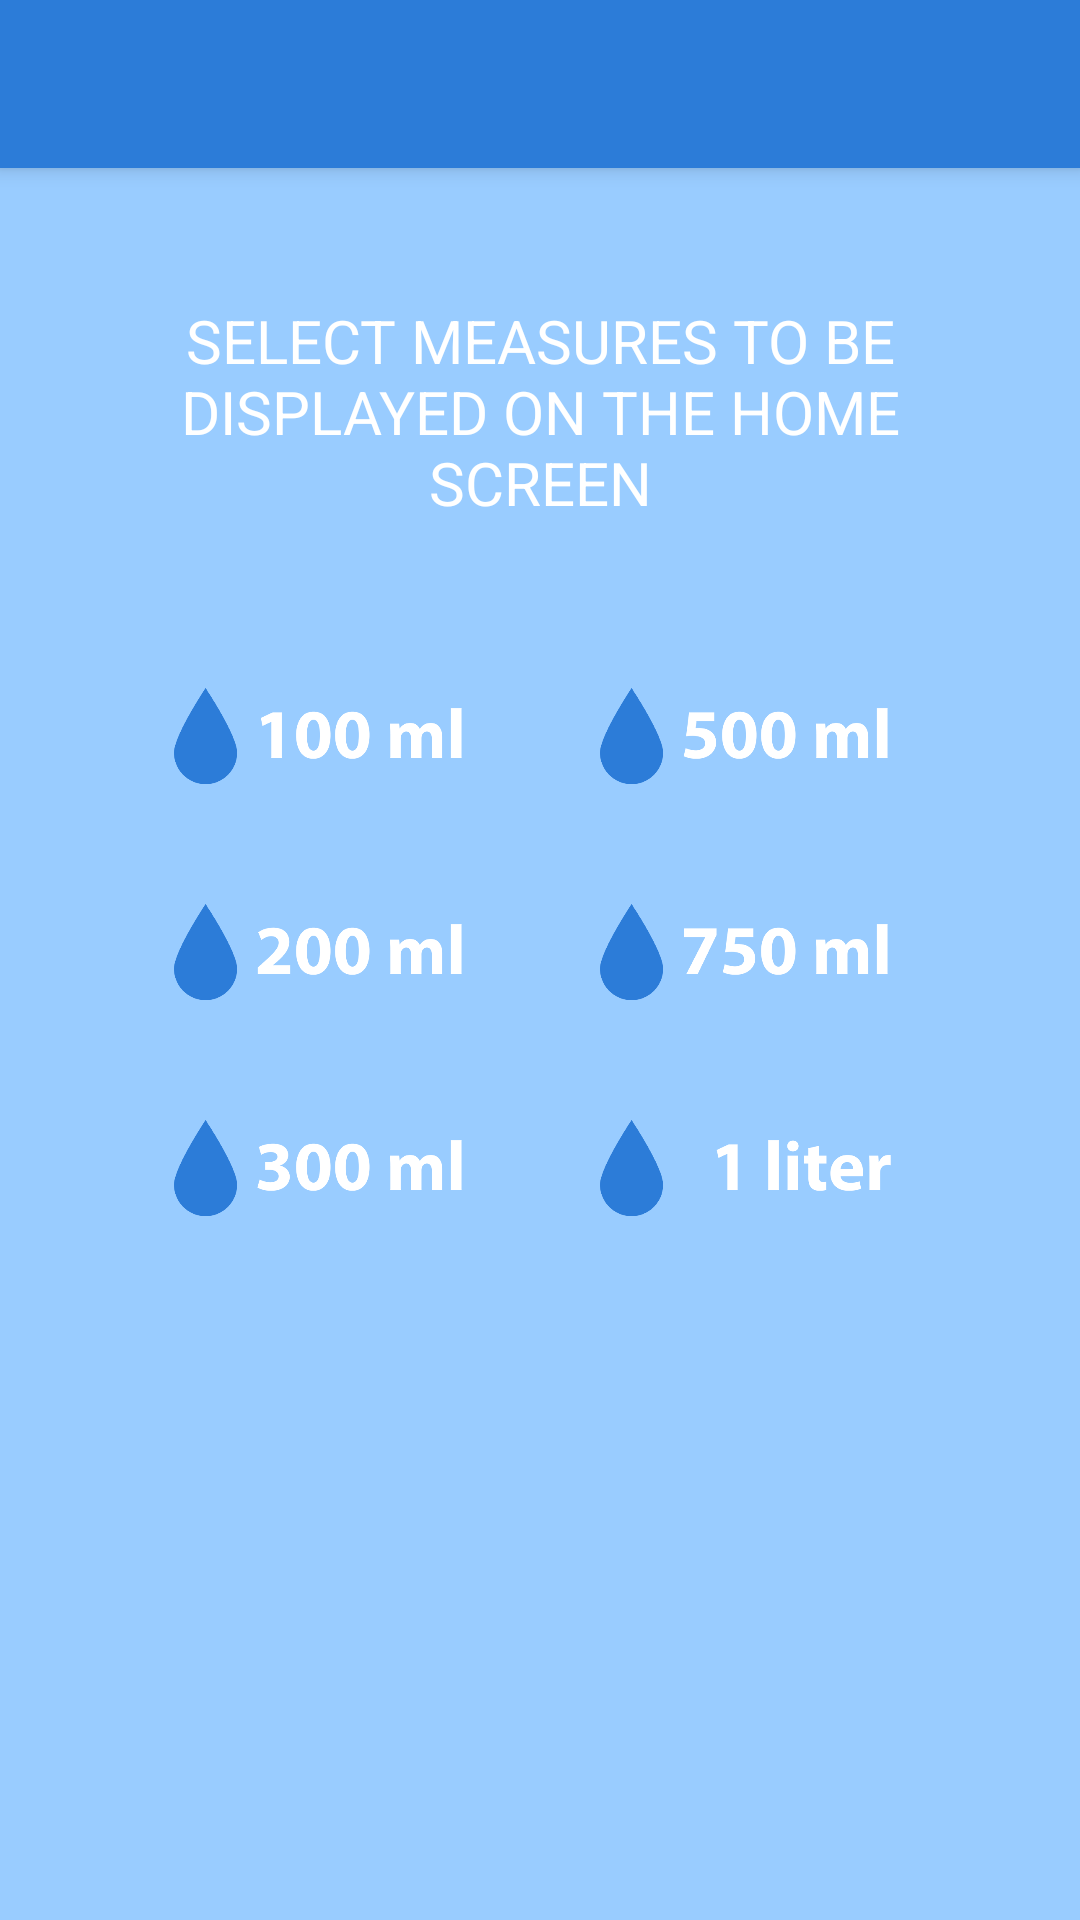

Here is an Android app screen rendered from its layout file. Give the layout XML and the strings, colors and styles it references.
<!-- AndroidManifest.xml: application theme Theme.AppCompat.Light.NoActionBar -->
<!-- res/layout/activity_settings.xml -->
<?xml version="1.0" encoding="utf-8"?>
<RelativeLayout xmlns:android="http://schemas.android.com/apk/res/android"
    xmlns:tools="http://schemas.android.com/tools"
    xmlns:app="http://schemas.android.com/apk/res-auto"
    android:id="@+id/activity_settings"
    android:layout_width="match_parent"
    android:layout_height="match_parent"
    android:paddingBottom="0dp"
    android:paddingLeft="0dp"
    android:paddingRight="0dp"
    android:paddingTop="0dp"
    android:background="@color/backgroundcolor"
    tools:context="com.example.zsoltvarga.hydrate.Settings">

    <include
        layout="@layout/layout_toolbar_main"
        android:layout_width="match_parent"
        android:layout_height="wrap_content"/>

    <ImageView
        android:layout_width="wrap_content"
        android:layout_height="wrap_content"
        android:id="@+id/settingsTopBox"
        android:gravity="center"
        android:layout_centerHorizontal="true"
        android:layout_marginTop="90dp"
        />
    <TextView
        android:id="@+id/textChooseButtons"
        android:text="@string/choose_buttons"
        android:layout_width="280dp"
        android:layout_height="wrap_content"
        android:textColor="@color/white"
        android:textSize="20dp"
        android:textStyle="normal"
        android:textAllCaps="true"
        android:gravity="center"
        android:layout_centerHorizontal="true"
        android:layout_marginTop="100dp"
        />

    <ImageView
        android:layout_width="wrap_content"
        android:layout_height="wrap_content"
        android:id="@+id/settingsBox"
        android:layout_centerHorizontal="true"
        android:layout_marginTop="35dp"
        android:layout_below="@id/textChooseButtons"/>


    <RelativeLayout
        android:id="@+id/contain_buttons_settings"
        android:layout_width="wrap_content"
        android:layout_height="wrap_content"
        android:layout_centerHorizontal="true"
        android:layout_marginTop="50dp"
        android:layout_below="@id/textChooseButtons">

        <RelativeLayout
            android:id="@+id/leftSettingPanelWhite"
            android:layout_width="wrap_content"
            android:layout_height="wrap_content">
            <ImageView
                android:id="@+id/settingsOneWhite"
                android:layout_width="120dp"
                android:layout_height="42dp"
                />
            <ImageView
                android:id="@+id/settingsTwoWhite"
                android:layout_width="120dp"
                android:layout_height="42dp"
                android:layout_marginTop="30dp"
                android:layout_below="@id/settingsOneWhite"
                />
            <ImageView
                android:id="@+id/settingsThreeWhite"
                android:layout_width="120dp"
                android:layout_height="42dp"
                android:layout_marginTop="30dp"
                android:layout_below="@id/settingsTwoWhite"
                />
        </RelativeLayout>

        <RelativeLayout
            android:id="@+id/rightSettingPanelWhite"
            android:layout_width="wrap_content"
            android:layout_height="wrap_content"
            android:layout_toRightOf="@id/leftSettingPanelWhite"
            android:layout_marginLeft="23dp">
            <ImageView
                android:id="@+id/settingsFourWhite"
                android:layout_width="120dp"
                android:layout_height="42dp"
                />
            <ImageView
                android:id="@+id/settingsFiveWhite"
                android:layout_width="120dp"
                android:layout_height="42dp"
                android:layout_marginTop="30dp"
                android:layout_below="@id/settingsFourWhite"
                />
            <ImageView
                android:id="@+id/settingsSixWhite"
                android:layout_width="120dp"
                android:layout_height="42dp"
                android:layout_marginTop="30dp"
                android:layout_below="@id/settingsFiveWhite"
                />
        </RelativeLayout>
    </RelativeLayout>


    <RelativeLayout
        android:layout_width="wrap_content"
        android:layout_height="wrap_content"
        android:layout_centerHorizontal="true"
        android:layout_marginTop="50dp"
        android:layout_below="@id/textChooseButtons">

        <RelativeLayout
            android:id="@+id/leftSettingPanel"
            android:layout_width="wrap_content"
            android:layout_height="wrap_content">
            <ImageView
                android:id="@+id/settingsOne"
                android:layout_width="102dp"
                android:layout_height="42dp"
                app:srcCompat="@mipmap/p100ml"
                />
            <ImageView
                android:id="@+id/settingsTwo"
                android:layout_width="102dp"
                android:layout_height="42dp"
                android:layout_marginTop="30dp"
                app:srcCompat="@mipmap/p200ml"
                android:layout_below="@id/settingsOne"
                />
            <ImageView
                android:id="@+id/settingsThree"
                android:layout_width="102dp"
                android:layout_height="42dp"
                android:layout_marginTop="30dp"
                app:srcCompat="@mipmap/p300ml"
                android:layout_below="@id/settingsTwo"
                />
        </RelativeLayout>

        <RelativeLayout
            android:id="@+id/rightSettingPanel"
            android:layout_width="wrap_content"
            android:layout_height="wrap_content"
            android:layout_toRightOf="@id/leftSettingPanel"
            android:layout_marginLeft="40dp">
            <ImageView
                android:id="@+id/settingsFour"
                android:layout_width="102dp"
                android:layout_height="42dp"
                app:srcCompat="@mipmap/p500ml"
                />
            <ImageView
                android:id="@+id/settingsFive"
                android:layout_width="102dp"
                android:layout_height="42dp"
                android:layout_marginTop="30dp"
                app:srcCompat="@mipmap/p750ml"
                android:layout_below="@id/settingsFour"
                />
            <ImageView
                android:id="@+id/settingsSix"
                android:layout_width="102dp"
                android:layout_height="42dp"
                android:layout_marginTop="30dp"
                app:srcCompat="@mipmap/p1liter"
                android:layout_below="@id/settingsFive"
                />
        </RelativeLayout>
    </RelativeLayout>
</RelativeLayout>
<!-- res/layout/layout_toolbar_main.xml (included above) -->
<android.support.v7.widget.Toolbar
    xmlns:android="http://schemas.android.com/apk/res/android"
    xmlns:app="http://schemas.android.com/apk/res-auto"
    android:id="@+id/my_toolbar"
    android:layout_width="match_parent"
    android:layout_height="?attr/actionBarSize"
    android:background="@color/water"
    android:elevation="4dp"
    android:titleTextColor="#FFF"

    app:popupTheme="@style/ThemeOverlay.AppCompat.Light"
    android:theme="@style/ToolBarStyle">
</android.support.v7.widget.Toolbar>
<!-- resources referenced by this layout -->
<resources>
  <color name="backgroundcolor">#99CCFF</color>
  <color name="water">#2C7CD8</color>
  <color name="white">#FFFFFF</color>
  <!-- mipmap p100ml: png bitmap (mipmap-xxhdpi, 25294 bytes) -->
  <!-- mipmap p1liter: png bitmap (mipmap-xxhdpi, 22299 bytes) -->
  <!-- mipmap p200ml: png bitmap (mipmap-xxhdpi, 26633 bytes) -->
  <!-- mipmap p300ml: png bitmap (mipmap-xxhdpi, 27104 bytes) -->
  <!-- mipmap p500ml: png bitmap (mipmap-xxhdpi, 26664 bytes) -->
  <!-- mipmap p750ml: png bitmap (mipmap-xxhdpi, 26529 bytes) -->
  <string name="choose_buttons">Select measures to be displayed on the Home screen</string>
  <style name="ToolBarStyle" parent="Theme.AppCompat.Light.NoActionBar">
          <item name="colorControlNormal">@color/white</item>
          /
      </style>
</resources>
